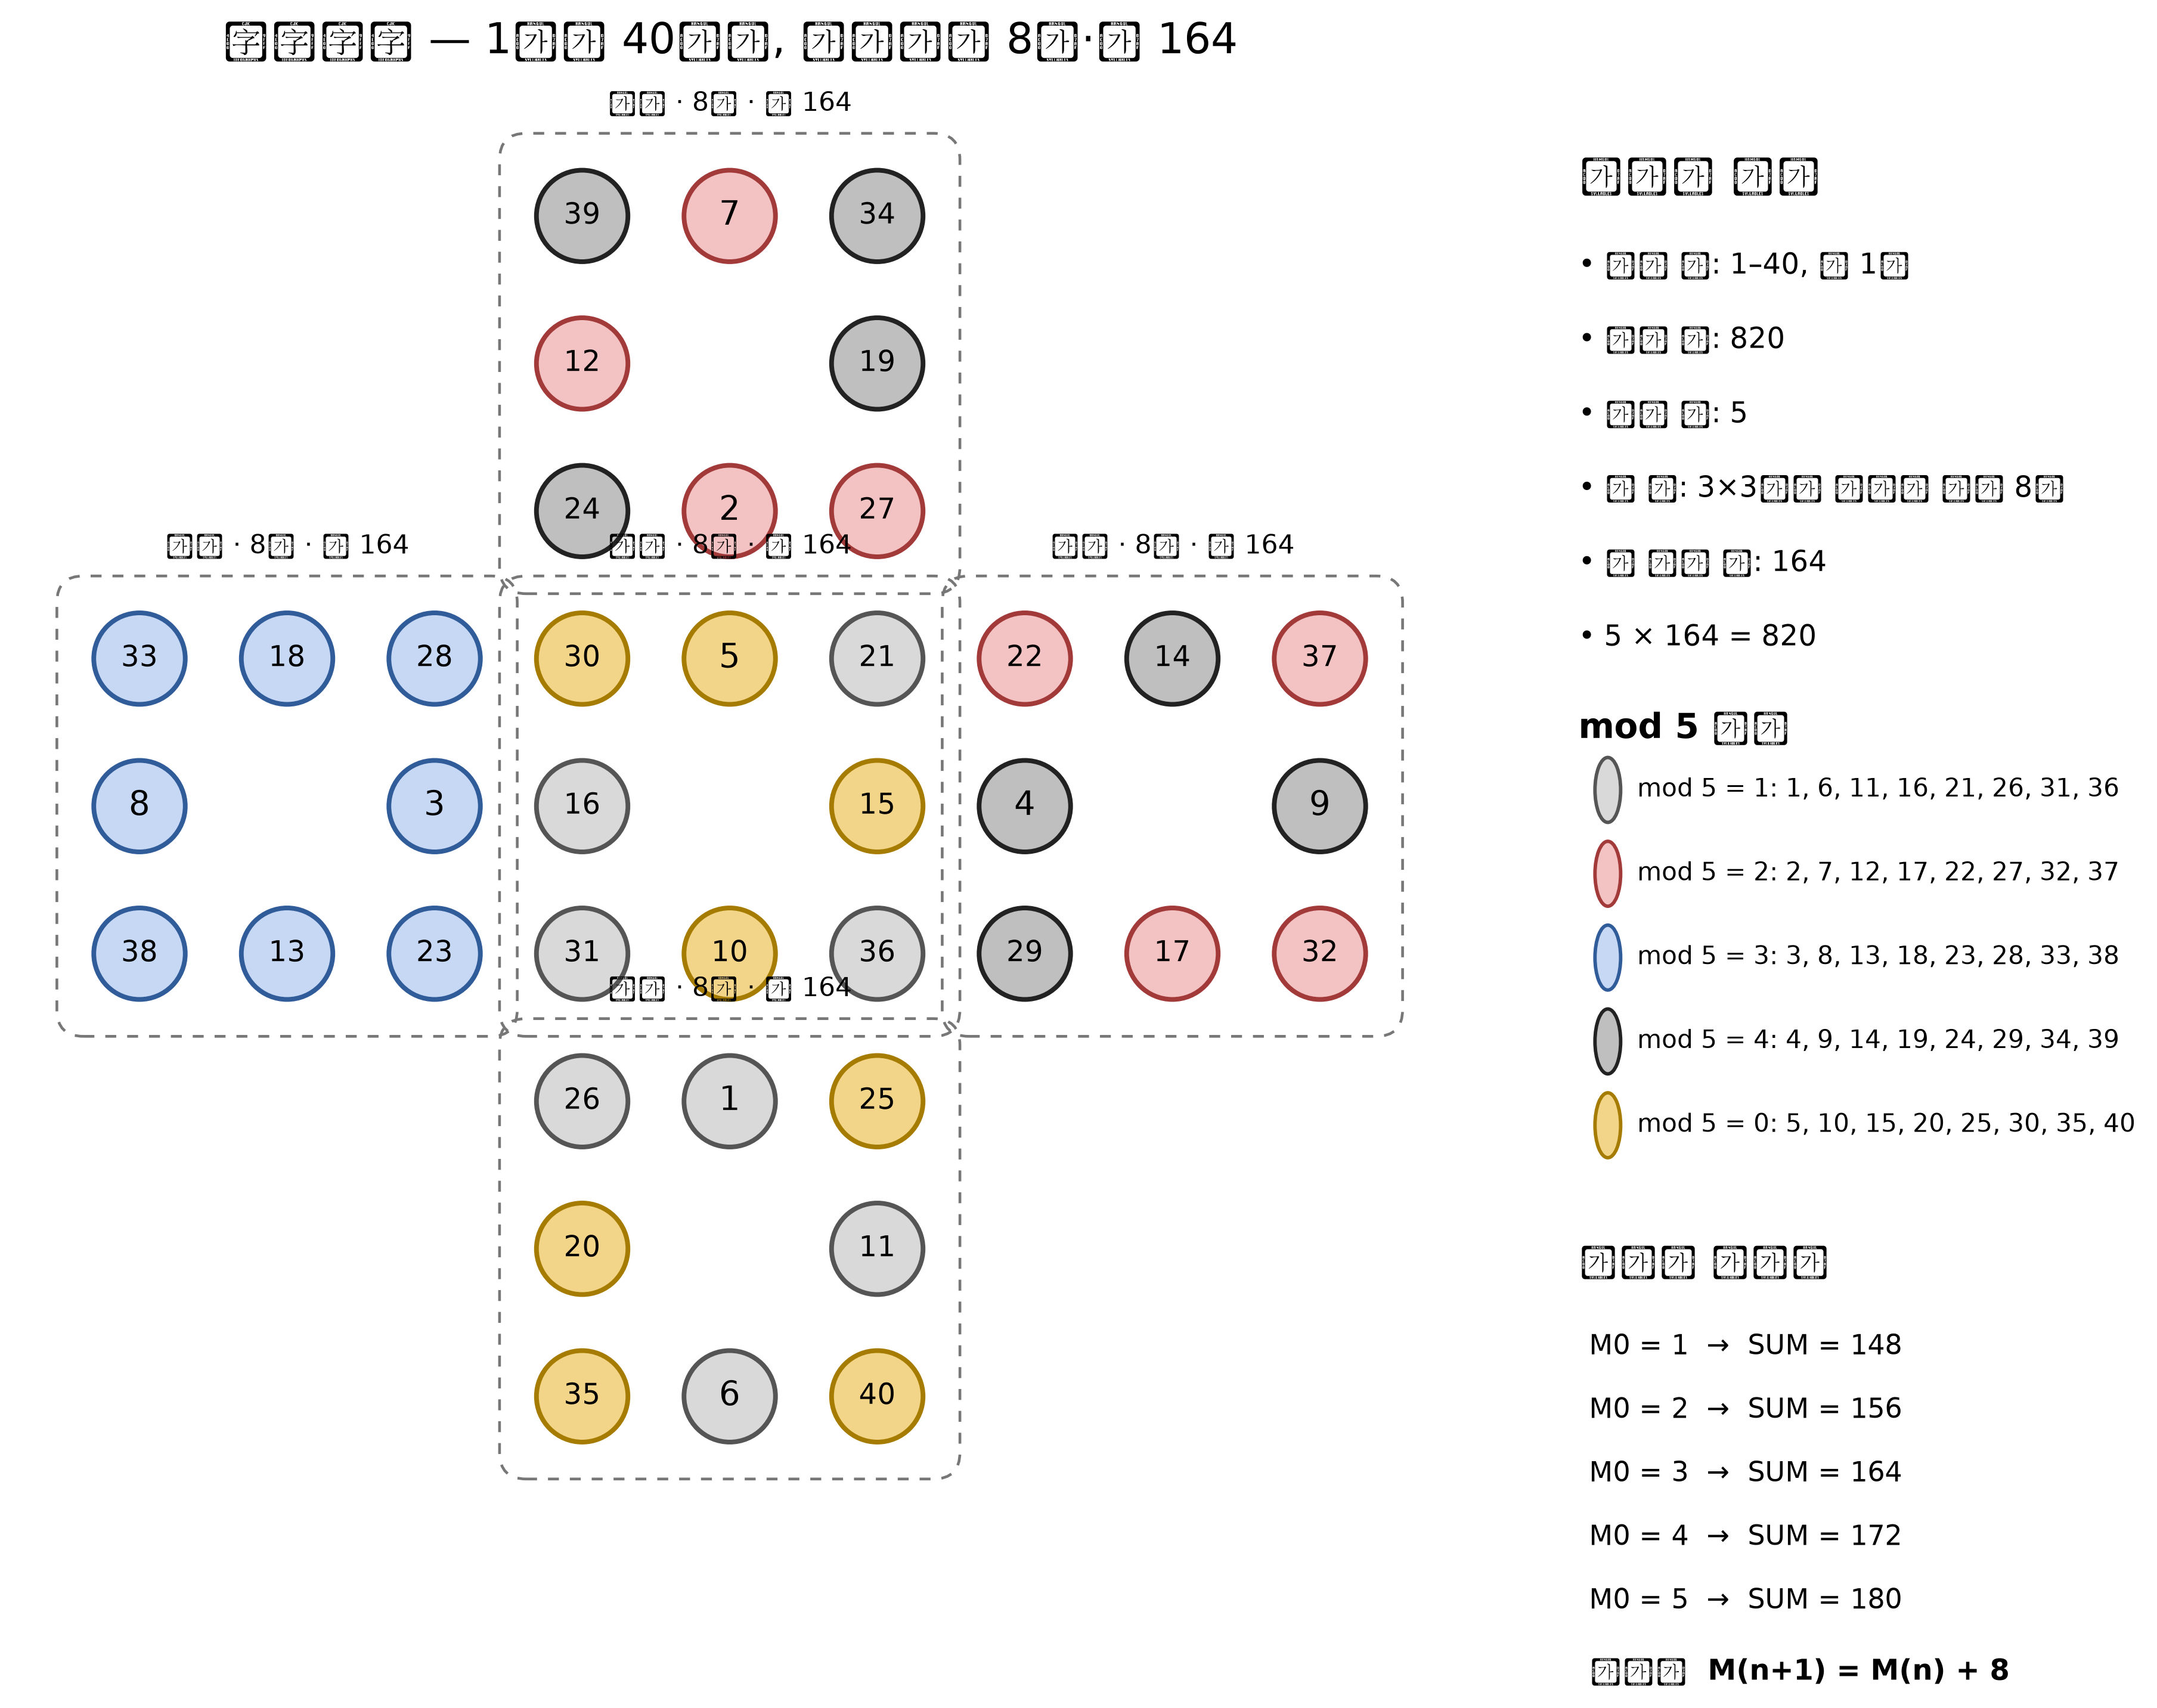

Write the Python code that produced this figure.
from __future__ import annotations

"""
八子各得 (팔자각득) 기초 시각화

이 파일은 팔자각득의 원본 교차 구조를 한자 라벨과 mod 5 색상으로
보여주는 기초 시각화 스크립트이다.

현대 그래프·조합론적 심층 분석은 analyze_paljagakdeuk.py,
analysis_report.md, blog.md 를 참조한다.
"""

from pathlib import Path

import matplotlib.pyplot as plt
from matplotlib.font_manager import FontProperties
from matplotlib.patches import Circle, FancyBboxPatch


PALACES = {
    "upper_palace": [
        [39, 7, 34],
        [12, None, 19],
        [24, 2, 27],
    ],
    "left_palace": [
        [33, 18, 28],
        [8, None, 3],
        [38, 13, 23],
    ],
    "center_palace": [
        [30, 5, 21],
        [16, None, 15],
        [31, 10, 36],
    ],
    "right_palace": [
        [22, 14, 37],
        [4, None, 9],
        [29, 17, 32],
    ],
    "lower_palace": [
        [26, 1, 25],
        [20, None, 11],
        [35, 6, 40],
    ],
}

# Each 3×3 palace is positioned as one arm of the cross.
PALACE_ORIGINS = {
    "upper_palace": (3, 6),
    "left_palace": (0, 3),
    "center_palace": (3, 3),
    "right_palace": (6, 3),
    "lower_palace": (3, 0),
}

DISPLAY_LABELS = {
    "upper_palace": "상궁",
    "left_palace": "좌궁",
    "center_palace": "중궁",
    "right_palace": "우궁",
    "lower_palace": "하궁",
}

# These colors reproduce the five residue classes marked in the notebook.
RESIDUE_STYLE = {
    1: {"face": "#D9D9D9", "edge": "#555555", "name": "mod 5 = 1"},
    2: {"face": "#F3C2C2", "edge": "#A33A3A", "name": "mod 5 = 2"},
    3: {"face": "#C7D8F5", "edge": "#315C9A", "name": "mod 5 = 3"},
    4: {"face": "#BFBFBF", "edge": "#222222", "name": "mod 5 = 4"},
    0: {"face": "#F3D58A", "edge": "#A67C00", "name": "mod 5 = 0"},
}

HANJA_DIGITS = {
    0: "零",
    1: "一",
    2: "二",
    3: "三",
    4: "四",
    5: "五",
    6: "六",
    7: "七",
    8: "八",
    9: "九",
    10: "十",
}


def to_hanja(number: int) -> str:
    if number <= 10:
        return HANJA_DIGITS[number]

    tens, ones = divmod(number, 10)
    prefix = "十" if tens == 1 else HANJA_DIGITS[tens] + "十"
    return prefix if ones == 0 else prefix + HANJA_DIGITS[ones]


def get_font() -> FontProperties:
    candidates = [
        "/usr/share/fonts/opentype/noto/NotoSerifCJK-Regular.ttc",
        "/usr/share/fonts/opentype/noto/NotoSansCJK-Regular.ttc",
        "/usr/share/fonts/truetype/arphic/uming.ttc",
    ]

    for candidate in candidates:
        if Path(candidate).exists():
            return FontProperties(fname=candidate)

    return FontProperties()


def build_positions() -> dict[int, tuple[float, float]]:
    positions: dict[int, tuple[float, float]] = {}

    for palace_name, grid in PALACES.items():
        origin_x, origin_y = PALACE_ORIGINS[palace_name]

        for row_index, row in enumerate(grid):
            for column_index, value in enumerate(row):
                if value is None:
                    continue

                x = origin_x + column_index
                y = origin_y + (2 - row_index)
                positions[value] = (x, y)

    return positions


def palace_values(grid: list[list[int | None]]) -> list[int]:
    return [
        value
        for row in grid
        for value in row
        if value is not None
    ]


def validate() -> None:
    all_values = [
        value
        for grid in PALACES.values()
        for value in palace_values(grid)
    ]

    if sorted(all_values) != list(range(1, 41)):
        raise ValueError("도상은 1부터 40까지의 수를 정확히 한 번씩 포함해야 합니다.")

    if sum(all_values) != 820:
        raise ValueError("1부터 40까지의 합은 820이어야 합니다.")

    for palace_name, grid in PALACES.items():
        values = palace_values(grid)

        if len(values) != 8:
            raise ValueError(f"{DISPLAY_LABELS[palace_name]}은 정확히 8개의 수를 포함해야 합니다.")

        if sum(values) != 164:
            raise ValueError(
                f"{DISPLAY_LABELS[palace_name]}의 합은 {sum(values)}로, 164가 아닙니다."
            )


def draw_palace_boundary(
    ax: plt.Axes,
    palace_name: str,
    origin: tuple[float, float],
    font: FontProperties,
) -> None:
    origin_x, origin_y = origin

    boundary = FancyBboxPatch(
        (origin_x - 0.52, origin_y - 0.52),
        3.04,
        3.04,
        boxstyle="round,pad=0.04,rounding_size=0.18",
        facecolor="none",
        edgecolor="#777777",
        linewidth=1.1,
        linestyle=(0, (4, 4)),
        zorder=0,
    )
    ax.add_patch(boundary)

    ax.text(
        origin_x + 1.0,
        origin_y + 2.67,
        f"{DISPLAY_LABELS[palace_name]} · 8자 · 합 164",
        ha="center",
        va="bottom",
        fontproperties=font,
        fontsize=10.5,
    )


def draw_diagram(
    png_output: str | Path = "paljagakdeuk_layers.png",
    svg_output: str | Path = "paljagakdeuk_layers.svg",
    label_style: str = "arabic",
) -> None:
    validate()

    if label_style not in {"hanja", "arabic"}:
        raise ValueError("label_style must be either 'hanja' or 'arabic'.")

    font = get_font()
    positions = build_positions()

    fig = plt.figure(figsize=(13, 9), dpi=240)
    ax = fig.add_axes([0.04, 0.06, 0.67, 0.88])
    info = fig.add_axes([0.74, 0.08, 0.23, 0.84])

    ax.set_aspect("equal")
    ax.set_xlim(-0.8, 8.8)
    ax.set_ylim(-0.8, 8.8)
    ax.axis("off")

    for palace_name, origin in PALACE_ORIGINS.items():
        draw_palace_boundary(ax, palace_name, origin, font)

    radius = 0.31

    for number, (x, y) in positions.items():
        residue = number % 5
        style = RESIDUE_STYLE[residue]

        ax.add_patch(
            Circle(
                (x, y),
                radius,
                facecolor=style["face"],
                edgecolor=style["edge"],
                linewidth=1.9,
                zorder=2,
            )
        )

        label = to_hanja(number) if label_style == "hanja" else str(number)

        ax.text(
            x,
            y,
            label,
            ha="center",
            va="center",
            fontproperties=font,
            fontsize=13.5 if number < 10 else 11.5,
            zorder=3,
        )

    ax.set_title(
        "八子各得 — 1부터 40까지, 오궁마다 8자·합 164",
        fontproperties=font,
        fontsize=17,
        pad=18,
    )

    info.axis("off")
    info.text(
        0.0,
        0.98,
        "구조와 검산",
        ha="left",
        va="top",
        fontproperties=font,
        fontsize=16,
        weight="bold",
    )

    summary_lines = [
        "• 사용 수: 1–40, 각 1회",
        "• 전체 합: 820",
        "• 궁의 수: 5",
        "• 각 궁: 3×3에서 중심을 비운 8자",
        "• 각 궁의 합: 164",
        "• 5 × 164 = 820",
    ]

    y = 0.91
    for line in summary_lines:
        info.text(
            0.0,
            y,
            line,
            ha="left",
            va="top",
            fontproperties=font,
            fontsize=11.5,
        )
        y -= 0.055

    info.text(
        0.0,
        y - 0.01,
        "mod 5 계층",
        ha="left",
        va="top",
        fontproperties=font,
        fontsize=14,
        weight="bold",
    )
    y -= 0.08

    for residue in [1, 2, 3, 4, 0]:
        style = RESIDUE_STYLE[residue]
        info.add_patch(
            Circle(
                (0.055, y + 0.012),
                0.024,
                transform=info.transAxes,
                facecolor=style["face"],
                edgecolor=style["edge"],
                linewidth=1.4,
            )
        )
        sequence = list(range(residue if residue != 0 else 5, 41, 5))
        sequence_text = ", ".join(str(value) for value in sequence)

        info.text(
            0.11,
            y + 0.012,
            f"{style['name']}: {sequence_text}",
            ha="left",
            va="center",
            transform=info.transAxes,
            fontproperties=font,
            fontsize=10.2,
        )
        y -= 0.062

    y -= 0.015
    info.text(
        0.0,
        y,
        "노트의 일반화",
        ha="left",
        va="top",
        fontproperties=font,
        fontsize=14,
        weight="bold",
    )
    y -= 0.065

    # The notebook records a family whose palace total increases by eight.
    family = [
        ("M0 = 1", 148),
        ("M0 = 2", 156),
        ("M0 = 3", 164),
        ("M0 = 4", 172),
        ("M0 = 5", 180),
    ]

    for label, total in family:
        info.text(
            0.02,
            y,
            f"{label}  →  SUM = {total}",
            ha="left",
            va="top",
            fontproperties=font,
            fontsize=11,
        )
        y -= 0.047

    info.text(
        0.02,
        y - 0.005,
        "따라서  M(n+1) = M(n) + 8",
        ha="left",
        va="top",
        fontproperties=font,
        fontsize=11.5,
        weight="bold",
    )

    fig.savefig(
        png_output,
        dpi=300,
        bbox_inches="tight",
        pad_inches=0.12,
        facecolor="white",
    )
    fig.savefig(
        svg_output,
        bbox_inches="tight",
        pad_inches=0.12,
        facecolor="white",
    )
    plt.close(fig)


if __name__ == "__main__":
    draw_diagram()
